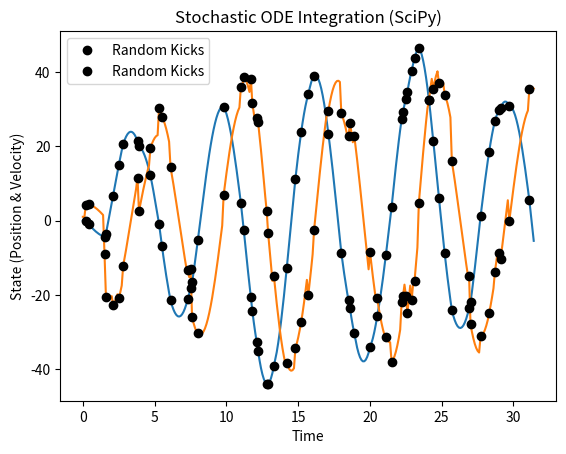

Reproduce this figure in Python.
"""
CPU-based ODE integration tools with stochastic event support.

Provides :func:`solve_ivp_random`, an extension of ``scipy.integrate.solve_ivp``
that inserts user-defined random events (e.g. photon recoil kicks) between
adaptive time steps.  Also includes a :class:`parallelIntegrator` for
on-the-fly integration as data arrives, and :class:`RandomOdeResult` for
storing trajectories with scatter-event metadata.
"""

from __future__ import absolute_import, division, print_function

import inspect
from inspect import signature

import numpy as np
from scipy.integrate._ivp.base import OdeSolver
from scipy.integrate._ivp.bdf import BDF
from scipy.integrate._ivp.common import OdeSolution
from scipy.integrate._ivp.ivp import (
    find_active_events,
    handle_events,
    prepare_events,
)
from scipy.integrate._ivp.lsoda import LSODA
from scipy.integrate._ivp.radau import Radau
from scipy.integrate._ivp.rk import DOP853, RK23, RK45
from scipy.optimize import OptimizeResult

METHODS: dict[str, type[OdeSolver]] = {
    "RK23": RK23,
    "RK45": RK45,
    "Radau": Radau,
    "BDF": BDF,
    "LSODA": LSODA,
}


MESSAGES = {
    0: "The solver successfully reached the end of the integration interval.",
    1: "A termination event occurred.",
}


class RandomOdeResult(OptimizeResult):
    """Optimize result is a dictionary where each key becomes an attribute.  Neat."""

    pass


class parallelIntegrator(object):
    """
    parallelIntegrator: a class to integrate a function as it is being called.

    Parameters
    ----------
    func : callable
        The function that is to be integrated.  It can have the form func(t) or
        func(t,y).

    y0 : float or array, optional
        The initial value of y.  Default value is 0.

    method : string, optional
        Integration method to use:
            * 'RK45' (default): Explicit Runge-Kutta method of order 5(4) [1]_.
              The error is controlled assuming accuracy of the fourth-order
              method, but steps are taken using the fifth-order accurate
              formula (local extrapolation is done). A quartic interpolation
              polynomial is used for the dense output [2]_. Can be applied in
              the complex domain.
            * 'RK23': Explicit Runge-Kutta method of order 3(2) [3]_. The error
              is controlled assuming accuracy of the second-order method, but
              steps are taken using the third-order accurate formula (local
              extrapolation is done). A cubic Hermite polynomial is used for the
              dense output. Can be applied in the complex domain.
            * 'DOP853': Explicit Runge-Kutta method of order 8 [13]_.
              Python implementation of the "DOP853" algorithm originally
              written in Fortran [14]_. A 7-th order interpolation polynomial
              accurate to 7-th order is used for the dense output.
              Can be applied in the complex domain.
            * 'Radau': Implicit Runge-Kutta method of the Radau IIA family of
              order 5 [4]_. The error is controlled with a third-order accurate
              embedded formula. A cubic polynomial which satisfies the
              collocation conditions is used for the dense output.
            * 'BDF': Implicit multi-step variable-order (1 to 5) method based
              on a backward differentiation formula for the derivative
              approximation [5]_. The implementation follows the one described
              in [6]_. A quasi-constant step scheme is used and accuracy is
              enhanced using the NDF modification. Can be applied in the
              complex domain.
            * 'LSODA': Adams/BDF method with automatic stiffness detection and
              switching [7]_, [8]_. This is a wrapper of the Fortran solver
              from ODEPACK.
    tmax : float, optional
        Maximum magnitude of the time.  By default, 1e9.
    kwargs :
        Options passed to a chosen OdeSolver.

    Attributes
    ----------
    t0 : initial time of the integrator
    tlast : last time evaluated
    direction : direction of the integrator
    tmax : maximium value of integrator
    """

    def __init__(self, func, y0=[0.0], method="RK45", tmax=1e9, **kwargs):
        if "(t, y" in str(signature(func)):
            self.func = func
        elif "(t" in str(signature(func)):
            self.func = lambda t, y: func(t)
        else:
            raise ValueError(
                "signature %s for func not recognized" % str(signature(func))
            )

        self.t0 = None
        self.tlast = None
        self.direction = +1
        self.tmax = tmax
        # Now we can actually create the integrator:
        if method == "RK45":
            self.intobj = RK45
        elif method == "RK23":
            self.intobj = RK23
        elif method == "DOP853":
            self.intobj = DOP853
        elif method == "Radau":
            self.intobj = Radau
        elif method == "BDF":
            self.intobj = BDF
        elif method == "LSODA":
            self.intobj = LSODA
        else:
            raise ValueError("Method %s not recognized" % method)

        self.y0 = np.array(y0)
        self.extra_kwargs = kwargs

    def __call__(self, t):
        """
        __call: return value at time t.

        Parameters
        ----------
        t : float or array_like
            time at which to evaluate function

        Returns
        -------
        y : float or array_like
            value of the function at time t.
        """
        if isinstance(t, np.ndarray):
            self.__step(np.amin(t))  # start the intergrator
            self.__step(np.amax(t))  # step the integrator through to max value

            # Rebuild the solution:
            sol = OdeSolution(self.ts, self.interpolants)

            return sol(t)  # return the full array
        else:
            self.__step(t)  # step integrator

            if t == self.t0:
                return self.y0
            else:
                # Rebuild the solution:
                sol = OdeSolution(self.ts, self.interpolants)

                return sol(t)

    def __step(self, t):
        # Is this the first call, or did we return to the initial time?
        if self.t0 is None or t == self.t0:
            self.t0 = t
            self.tlast = None
            self.interpolants = []
            self.ts = [t]

            # Return the initial value:
            return self.y0

        # Second call, we will now establish a direction and create the solver:
        elif self.tlast is None:
            if t > self.t0:
                self.direction = +1
            elif t < self.t0:
                self.direction = -1

            self.integrator = self.intobj(
                self.func,
                self.t0,
                self.y0,
                self.direction * self.tmax,
                **self.extra_kwargs,
            )

        # Did we go to a value smaller than our initial value, given the
        # direction?
        elif (t < self.t0 and self.direction == +1) or (
            t > self.t0 and self.direction == -1
        ):
            # Reset the integrator.
            self.t0 = None
            self.tlast = None
            # Cute way to reset the integrator to a new starting t:
            return self(t)

        # If we made it here, we did not reset yet:
        self.tlast = t

        # Now integrator up to t:
        while self.integrator.t < t:
            self.integrator.step()
            sol = self.integrator.dense_output()
            self.interpolants.append(sol)
            self.ts.append(self.integrator.t)


def _bind_event_args(event, args):
    def wrapped(t, x):
        return event(t, x, *args)

    return wrapped


def solve_ivp_random(
    fun,
    random_func,
    t_span,
    y0,
    method: str | type[OdeSolver] = "RK45",
    t_eval=None,
    dense_output=False,
    events=None,
    vectorized=False,
    args=None,
    **options,
):
    """Solve an initial value problem for a system of ODEs.

    This function numerically integrates a system of ordinary differential
    equations given an initial value::
        dy / dt = f(t, y)
        y(t0) = y0
    Here t is a one-dimensional independent variable (time), y(t) is an
    n-dimensional vector-valued function (state), and an n-dimensional
    vector-valued function f(t, y) determines the differential equations.
    The goal is to find y(t) approximately satisfying the differential
    equations, given an initial value y(t0)=y0.
    Some of the solvers support integration in the complex domain, but note
    that for stiff ODE solvers, the right-hand side must be
    complex-differentiable (satisfy Cauchy-Riemann equations [11]_).
    To solve a problem in the complex domain, pass y0 with a complex data type.
    Another option always available is to rewrite your problem for real and
    imaginary parts separately.

    Parameters
    ----------
    fun : callable
        Right-hand side of the system. The calling signature is ``fun(t, y)``.
        Here `t` is a scalar, and there are two options for the ndarray `y`:
        It can either have shape (n,); then `fun` must return array_like with
        shape (n,). Alternatively it can have shape (n, k); then `fun`
        must return an array_like with shape (n, k), i.e. each column
        corresponds to a single column in `y`. The choice between the two
        options is determined by `vectorized` argument (see below). The
        vectorized implementation allows a faster approximation of the Jacobian
        by finite differences (required for stiff solvers).
    t_span : 2-tuple of floats
        Interval of integration (t0, tf). The solver starts with t=t0 and
        integrates until it reaches t=tf.
    y0 : array_like, shape (n,)
        Initial state. For problems in the complex domain, pass `y0` with a
        complex data type (even if the initial value is purely real).
    method : string or `OdeSolver`, optional
        Integration method to use:
            * 'RK45' (default): Explicit Runge-Kutta method of order 5(4) [1]_.
              The error is controlled assuming accuracy of the fourth-order
              method, but steps are taken using the fifth-order accurate
              formula (local extrapolation is done). A quartic interpolation
              polynomial is used for the dense output [2]_. Can be applied in
              the complex domain.
            * 'RK23': Explicit Runge-Kutta method of order 3(2) [3]_. The error
              is controlled assuming accuracy of the second-order method, but
              steps are taken using the third-order accurate formula (local
              extrapolation is done). A cubic Hermite polynomial is used for the
              dense output. Can be applied in the complex domain.
            * 'DOP853': Explicit Runge-Kutta method of order 8 [13]_.
              Python implementation of the "DOP853" algorithm originally
              written in Fortran [14]_. A 7-th order interpolation polynomial
              accurate to 7-th order is used for the dense output.
              Can be applied in the complex domain.
            * 'Radau': Implicit Runge-Kutta method of the Radau IIA family of
              order 5 [4]_. The error is controlled with a third-order accurate
              embedded formula. A cubic polynomial which satisfies the
              collocation conditions is used for the dense output.
            * 'BDF': Implicit multi-step variable-order (1 to 5) method based
              on a backward differentiation formula for the derivative
              approximation [5]_. The implementation follows the one described
              in [6]_. A quasi-constant step scheme is used and accuracy is
              enhanced using the NDF modification. Can be applied in the
              complex domain.
            * 'LSODA': Adams/BDF method with automatic stiffness detection and
              switching [7]_, [8]_. This is a wrapper of the Fortran solver
              from ODEPACK.
        Explicit Runge-Kutta methods ('RK23', 'RK45', 'DOP853') should be used
        for non-stiff problems and implicit methods ('Radau', 'BDF') for
        stiff problems [9]_. Among Runge-Kutta methods, 'DOP853' is recommended
        for solving with high precision (low values of `rtol` and `atol`).
        If not sure, first try to run 'RK45'. If it makes unusually many
        iterations, diverges, or fails, your problem is likely to be stiff and
        you should use 'Radau' or 'BDF'. 'LSODA' can also be a good universal
        choice, but it might be somewhat less convenient to work with as it
        wraps old Fortran code.
        You can also pass an arbitrary class derived from `OdeSolver` which
        implements the solver.
    t_eval : array_like or None, optional
        Times at which to store the computed solution, must be sorted and lie
        within `t_span`. If None (default), use points selected by the solver.
    dense_output : bool, optional
        Whether to compute a continuous solution. Default is False.
    events : callable, or list of callables, optional
        Events to track. If None (default), no events will be tracked.
        Each event occurs at the zeros of a continuous function of time and
        state. Each function must have the signature ``event(t, y)`` and return
        a float. The solver will find an accurate value of `t` at which
        ``event(t, y(t)) = 0`` using a root-finding algorithm. By default, all
        zeros will be found. The solver looks for a sign change over each step,
        so if multiple zero crossings occur within one step, events may be
        missed. Additionally each `event` function might have the following
        attributes:
            terminal: bool, optional
                Whether to terminate integration if this event occurs.
                Implicitly False if not assigned.
            direction: float, optional
                Direction of a zero crossing. If `direction` is positive,
                `event` will only trigger when going from negative to positive,
                and vice versa if `direction` is negative. If 0, then either
                direction will trigger event. Implicitly 0 if not assigned.
        You can assign attributes like ``event.terminal = True`` to any
        function in Python.
    vectorized : bool, optional
        Whether `fun` is implemented in a vectorized fashion. Default is False.
    args : tuple, optional
        Additional arguments to pass to the user-defined functions.  If given,
        the additional arguments are passed to all user-defined functions.
        So if, for example, `fun` has the signature ``fun(t, y, a, b, c)``,
        then `jac` (if given) and any event functions must have the same
        signature, and `args` must be a tuple of length 3.
    options
        Options passed to a chosen solver. All options available for already
        implemented solvers are listed below.
    first_step : float or None, optional
        Initial step size. Default is `None` which means that the algorithm
        should choose.
    max_step : float, optional
        Maximum allowed step size. Default is np.inf, i.e. the step size is not
        bounded and determined solely by the solver.
    rtol, atol : float or array_like, optional
        Relative and absolute tolerances. The solver keeps the local error
        estimates less than ``atol + rtol * abs(y)``. Here `rtol` controls a
        relative accuracy (number of correct digits). But if a component of `y`
        is approximately below `atol`, the error only needs to fall within
        the same `atol` threshold, and the number of correct digits is not
        guaranteed. If components of y have different scales, it might be
        beneficial to set different `atol` values for different components by
        passing array_like with shape (n,) for `atol`. Default values are
        1e-3 for `rtol` and 1e-6 for `atol`.
    jac : array_like, sparse_matrix, callable or None, optional
        Jacobian matrix of the right-hand side of the system with respect
        to y, required by the 'Radau', 'BDF' and 'LSODA' method. The
        Jacobian matrix has shape (n, n) and its element (i, j) is equal to
        ``d f_i / d y_j``.  There are three ways to define the Jacobian:
            * If array_like or sparse_matrix, the Jacobian is assumed to
              be constant. Not supported by 'LSODA'.
            * If callable, the Jacobian is assumed to depend on both
              t and y; it will be called as ``jac(t, y)`` as necessary.
              For 'Radau' and 'BDF' methods, the return value might be a
              sparse matrix.
            * If None (default), the Jacobian will be approximated by
              finite differences.
        It is generally recommended to provide the Jacobian rather than
        relying on a finite-difference approximation.
    jac_sparsity : array_like, sparse matrix or None, optional
        Defines a sparsity structure of the Jacobian matrix for a finite-
        difference approximation. Its shape must be (n, n). This argument
        is ignored if `jac` is not `None`. If the Jacobian has only few
        non-zero elements in *each* row, providing the sparsity structure
        will greatly speed up the computations [10]_. A zero entry means that
        a corresponding element in the Jacobian is always zero. If None
        (default), the Jacobian is assumed to be dense.
        Not supported by 'LSODA', see `lband` and `uband` instead.
    lband, uband : int or None, optional
        Parameters defining the bandwidth of the Jacobian for the 'LSODA'
        method, i.e., ``jac[i, j] != 0 only for i - lband <= j <= i + uband``.
        Default is None. Setting these requires your jac routine to return the
        Jacobian in the packed format: the returned array must have ``n``
        columns and ``uband + lband + 1`` rows in which Jacobian diagonals are
        written. Specifically ``jac_packed[uband + i - j , j] = jac[i, j]``.
        The same format is used in `scipy.linalg.solve_banded` (check for an
        illustration).  These parameters can be also used with ``jac=None`` to
        reduce the number of Jacobian elements estimated by finite differences.
    min_step : float, optional
        The minimum allowed step size for 'LSODA' method.
        By default `min_step` is zero.

    Returns
    -------
    Bunch object with the following fields defined:
    t : ndarray, shape (n_points,)
        Time points.
    y : ndarray, shape (n, n_points)
        Values of the solution at `t`.
    sol : `OdeSolution` or None
        Found solution as `OdeSolution` instance; None if `dense_output` was
        set to False.
    t_events : list of ndarray or None
        Contains for each event type a list of arrays at which an event of
        that type event was detected. None if `events` was None.
    y_events : list of ndarray or None
        For each value of `t_events`, the corresponding value of the solution.
        None if `events` was None.
    nfev : int
        Number of evaluations of the right-hand side.
    njev : int
        Number of evaluations of the Jacobian.
    nlu : int
        Number of LU decompositions.
    status : int
        Reason for algorithm termination:
            * -1: Integration step failed.
            *  0: The solver successfully reached the end of `tspan`.
            *  1: A termination event occurred.
    message : string
        Human-readable description of the termination reason.
    success : bool
        True if the solver reached the interval end or a termination event
        occurred (``status >= 0``).

    References
    ----------
    .. [1] J. R. Dormand, P. J. Prince, "A family of embedded Runge-Kutta
           formulae", Journal of Computational and Applied Mathematics, Vol. 6,
           No. 1, pp. 19-26, 1980.
    .. [2] L. W. Shampine, "Some Practical Runge-Kutta Formulas", Mathematics
           of Computation,, Vol. 46, No. 173, pp. 135-150, 1986.
    .. [3] P. Bogacki, L.F. Shampine, "A 3(2) Pair of Runge-Kutta Formulas",
           Appl. Math. Lett. Vol. 2, No. 4. pp. 321-325, 1989.
    .. [4] E. Hairer, G. Wanner, "Solving Ordinary Differential Equations II:
           Stiff and Differential-Algebraic Problems", Sec. IV.8.
    .. [5] `Backward Differentiation Formula
            <https://en.wikipedia.org/wiki/Backward_differentiation_formula>`_
            on Wikipedia.
    .. [6] L. F. Shampine, M. W. Reichelt, "THE MATLAB ODE SUITE", SIAM J. SCI.
           COMPUTE., Vol. 18, No. 1, pp. 1-22, January 1997.
    .. [7] A. C. Hindmarsh, "ODEPACK, A Systematized Collection of ODE
           Solvers," IMACS Transactions on Scientific Computation, Vol 1.,
           pp. 55-64, 1983.
    .. [8] L. Petzold, "Automatic selection of methods for solving stiff and
           nonstiff systems of ordinary differential equations", SIAM Journal
           on Scientific and Statistical Computing, Vol. 4, No. 1, pp. 136-148,
           1983.
    .. [9] `Stiff equation <https://en.wikipedia.org/wiki/Stiff_equation>`_ on
           Wikipedia.
    .. [10] A. Curtis, M. J. D. Powell, and J. Reid, "On the estimation of
            sparse Jacobian matrices", Journal of the Institute of Mathematics
            and its Applications, 13, pp. 117-120, 1974.
    .. [11] `Cauchy-Riemann equations
             <https://en.wikipedia.org/wiki/Cauchy-Riemann_equations>`_ on
             Wikipedia.
    .. [12] `Lotka-Volterra equations
            <https://en.wikipedia.org/wiki/Lotka%E2%80%93Volterra_equations>`_
            on Wikipedia.
    .. [13] E. Hairer, S. P. Norsett G. Wanner, "Solving Ordinary Differential
            Equations I: Nonstiff Problems", Sec. II.
    .. [14] `Page with original Fortran code of DOP853
            <http://www.unige.ch/~hairer/software.html>`_.

    Examples
    --------
    Basic exponential decay showing automatically chosen time points.
    >>> from scipy.integrate import solve_ivp
    >>> def exponential_decay(t, y): return -0.5 * y
    >>> sol = solve_ivp(exponential_decay, [0, 10], [2, 4, 8])
    >>> print(sol.t)
    [ 0.          0.11487653  1.26364188  3.06061781  4.81611105  6.57445806
      8.33328988 10.        ]
    >>> print(sol.y)
    [[2.         1.88836035 1.06327177 0.43319312 0.18017253 0.07483045
      0.03107158 0.01350781]
     [4.         3.7767207  2.12654355 0.86638624 0.36034507 0.14966091
      0.06214316 0.02701561]
     [8.         7.5534414  4.25308709 1.73277247 0.72069014 0.29932181
      0.12428631 0.05403123]]
    Specifying points where the solution is desired.
    >>> sol = solve_ivp(exponential_decay, [0, 10], [2, 4, 8],
    ...                 t_eval=[0, 1, 2, 4, 10])
    >>> print(sol.t)
    [ 0  1  2  4 10]
    >>> print(sol.y)
    [[2.         1.21305369 0.73534021 0.27066736 0.01350938]
     [4.         2.42610739 1.47068043 0.54133472 0.02701876]
     [8.         4.85221478 2.94136085 1.08266944 0.05403753]]
    Cannon fired upward with terminal event upon impact. The ``terminal`` and
    ``direction`` fields of an event are applied by monkey patching a function.
    Here ``y[0]`` is position and ``y[1]`` is velocity. The projectile starts
    at position 0 with velocity +10. Note that the integration never reaches
    t=100 because the event is terminal.
    >>> def upward_cannon(t, y): return [y[1], -0.5]
    >>> def hit_ground(t, y): return y[0]
    >>> hit_ground.terminal = True
    >>> hit_ground.direction = -1
    >>> sol = solve_ivp(upward_cannon, [0, 100], [0, 10], events=hit_ground)
    >>> print(sol.t_events)
    [array([40.])]
    >>> print(sol.t)
    [0.00000000e+00 9.99900010e-05 1.09989001e-03 1.10988901e-02
     1.11088891e-01 1.11098890e+00 1.11099890e+01 4.00000000e+01]
    Use `dense_output` and `events` to find position, which is 100, at the apex
    of the cannonball's trajectory. Apex is not defined as terminal, so both
    apex and hit_ground are found. There is no information at t=20, so the sol
    attribute is used to evaluate the solution. The sol attribute is returned
    by setting ``dense_output=True``. Alternatively, the `y_events` attribute
    can be used to access the solution at the time of the event.
    >>> def apex(t, y): return y[1]
    >>> sol = solve_ivp(upward_cannon, [0, 100], [0, 10],
    ...                 events=(hit_ground, apex), dense_output=True)
    >>> print(sol.t_events)
    [array([40.]), array([20.])]
    >>> print(sol.t)
    [0.00000000e+00 9.99900010e-05 1.09989001e-03 1.10988901e-02
     1.11088891e-01 1.11098890e+00 1.11099890e+01 4.00000000e+01]
    >>> print(sol.sol(sol.t_events[1][0]))
    [100.   0.]
    >>> print(sol.y_events)
    [array([[-5.68434189e-14, -1.00000000e+01]]), array([[1.00000000e+02, 1.77635684e-15]])]
    As an example of a system with additional parameters, we'll implement
    the Lotka-Volterra equations [12]_.
    >>> def lotkavolterra(t, z, a, b, c, d):
    ...     x, y = z
    ...     return [a*x - b*x*y, -c*y + d*x*y]
    ...
    We pass in the parameter values a=1.5, b=1, c=3 and d=1 with the `args`
    argument.
    >>> sol = solve_ivp(lotkavolterra, [0, 15], [10, 5], args=(1.5, 1, 3, 1),
    ...                 dense_output=True)
    Compute a dense solution and plot it.
    >>> t = np.linspace(0, 15, 300)
    >>> z = sol.sol(t)
    >>> import matplotlib.pyplot as plt
    >>> plt.plot(t, z.T)
    >>> plt.xlabel('t')
    >>> plt.legend(['x', 'y'], shadow=True)
    >>> plt.title('Lotka-Volterra System')
    >>> plt.show()
    """
    if method not in METHODS and not (
        inspect.isclass(method) and issubclass(method, OdeSolver)
    ):
        raise ValueError(
            "`method` must be one of {} or OdeSolver class.".format(METHODS)
        )

    t0, tf = float(t_span[0]), float(t_span[1])

    if args is not None:
        # Wrap the user's fun (and jac, if given) in lambdas to hide the
        # additional parameters.  Pass in the original fun as a keyword
        # argument to keep it in the scope of the lambda.
        fun = lambda t, x, fun=fun: fun(t, x, *args)
        jac = options.get("jac")
        if callable(jac):
            options["jac"] = lambda t, x: jac(t, x, *args)

    if t_eval is not None:
        t_eval = np.asarray(t_eval)
        if t_eval.ndim != 1:
            raise ValueError("`t_eval` must be 1-dimensional.")

        if np.any(t_eval < min(t0, tf)) or np.any(t_eval > max(t0, tf)):
            raise ValueError("Values in `t_eval` are not within `t_span`.")

        d = np.diff(t_eval)
        if tf > t0 and np.any(d <= 0) or tf < t0 and np.any(d >= 0):
            raise ValueError("Values in `t_eval` are not properly sorted.")

        if tf > t0:
            t_eval_i = 0
        else:
            # Make order of t_eval decreasing to use np.searchsorted.
            t_eval = t_eval[::-1]
            # This will be an upper bound for slices.
            t_eval_i = t_eval.shape[0]

    if isinstance(method, str):
        solver_class: type[OdeSolver] = METHODS[method]
    else:
        solver_class = method

    max_step_initial = options.pop("initial_max_step", np.inf)
    max_step_global = options.pop("max_step", np.inf)

    solver = solver_class(
        fun,
        t0,
        y0,
        tf,
        vectorized=vectorized,
        max_step=max_step_initial,  # pyright: ignore[reportCallIssue]
        **options,
    )

    if t_eval is None:
        ts = [t0]
        ys = [y0]
    elif t_eval is not None and dense_output:
        ts = []
        ti = [t0]
        ys = []
    else:
        ts = []
        ys = []

    interpolants = []

    if events is not None:
        if callable(events):
            events = (events,)
        events, is_terminal, event_dir = prepare_events(events)

        if args is not None:
            # Wrap user functions in lambdas to hide the additional parameters.
            # The original event function is passed as a keyword argument to the
            # lambda to keep the original function in scope (i.e. avoid the
            # late binding closure "gotcha").
            events = [_bind_event_args(event, args) for event in events]
        g = [event(t0, y0) for event in events]
        t_events = [[] for _ in range(len(events))]
        y_events = [[] for _ in range(len(events))]
    else:
        is_terminal = None
        event_dir = None
        t_events = None
        y_events = None

    t_random = []
    n_random = []

    status = None
    while status is None:
        message = solver.step()

        if solver.status == "finished":
            status = 0
        elif solver.status == "failed":
            status = -1
            break

        (random_event_number, max_step) = random_func(
            solver.t, solver.y, solver.step_size
        )
        if max_step is not None:
            solver.max_step = np.min([max_step, max_step_global])  # pyright: ignore[reportAttributeAccessIssue]

        t_old = solver.t_old
        t = solver.t
        y = solver.y

        if random_event_number > 0:
            t_random.append(t)
            n_random.append(int(random_event_number))

        if dense_output:
            sol = solver.dense_output()
            interpolants.append(sol)
        else:
            sol = None

        if events is not None:
            g_new = [event(t, y) for event in events]
            active_events = find_active_events(g, g_new, event_dir)
            if active_events.size > 0:
                if sol is None:
                    sol = solver.dense_output()

                root_indices, roots, terminate = handle_events(  # type: ignore[call-arg]
                    sol, events, active_events, is_terminal, t_old, t
                )

                for e, te in zip(root_indices, roots):
                    t_events[e].append(te)  # type: ignore[index]
                    y_events[e].append(sol(te))  # type: ignore[index]

                if terminate:
                    status = 1
                    t = roots[-1]
                    y = sol(t)

            g = g_new

        if t_eval is None:
            ts.append(t)
            ys.append(y)
        else:
            # The value in t_eval equal to t will be included.
            if solver.direction > 0:
                t_eval_i_new = np.searchsorted(t_eval, t, side="right")
                t_eval_step = t_eval[t_eval_i:t_eval_i_new]
            else:
                t_eval_i_new = np.searchsorted(t_eval, t, side="left")
                # It has to be done with two slice operations, because
                # you can't slice to 0-th element inclusive using backward
                # slicing.
                t_eval_step = t_eval[t_eval_i_new:t_eval_i][::-1]

            if t_eval_step.size > 0:
                if sol is None:
                    sol = solver.dense_output()
                ts.append(t_eval_step)  # type: ignore[arg-type]
                ys.append(sol(t_eval_step))
                t_eval_i = t_eval_i_new

        if t_eval is not None and dense_output:
            ti.append(t)

    message = MESSAGES.get(status, message)

    if t_events is not None:
        t_events = [np.asarray(te) for te in t_events]
        assert y_events is not None
        y_events = [np.asarray(ye) for ye in y_events]

    if t_eval is None:
        ts = np.array(ts)
        ys = np.vstack(ys).T
    else:
        ts = np.hstack(ts)
        ys = np.hstack(ys)

    if len(t_random) > 0:
        t_random = np.array(t_random)
        n_random = np.vstack(n_random)

    if dense_output:
        if t_eval is None:
            sol = OdeSolution(ts, interpolants)
        else:
            sol = OdeSolution(ti, interpolants)
    else:
        sol = None

    inds_random = np.zeros(ts.shape, dtype="bool")
    for t_i in t_random:
        inds_random = np.bitwise_or(inds_random, ts == t_i)

    return RandomOdeResult(
        t=ts,
        y=ys,
        sol=sol,
        t_events=t_events,
        y_events=y_events,
        t_random=t_random,
        n_random=n_random,
        inds_random=inds_random,
        nfev=solver.nfev,
        njev=solver.njev,
        nlu=solver.nlu,
        status=status,
        message=message,
        success=status >= 0,
    )


if __name__ == "__main__":
    import matplotlib.pyplot as plt
    import numpy as np

    def dydt(t, y):
        """Return the derivative for a simple harmonic oscillator."""
        return np.array([-y[1], y[0]])

    def func2(t, y, dt):
        """Apply a random kick with probability proportional to dt."""
        if np.random.rand() < 2 * dt:
            y[1] += 5 * np.random.randn()
            return (1, max(0.1, np.abs(y[1])))
        else:
            return (0, max(0.1, np.abs(y[1])))

    sol = solve_ivp_random(
        dydt, func2, [0, 10 * np.pi], [0.0, 1.0], max_step=0.1, method="RK45"
    )

    plt.figure()

    plt.plot(sol.t, sol.y.T)

    if len(sol.t_random) > 0:
        plt.plot(
            sol.t_random,
            sol.y[:, sol.inds_random].T,
            "o",
            color="black",
            label="Random Kicks",
        )
        plt.legend()

    plt.xlabel("Time")
    plt.ylabel("State (Position & Velocity)")
    plt.title("Stochastic ODE Integration (SciPy)")

    plt.show()
